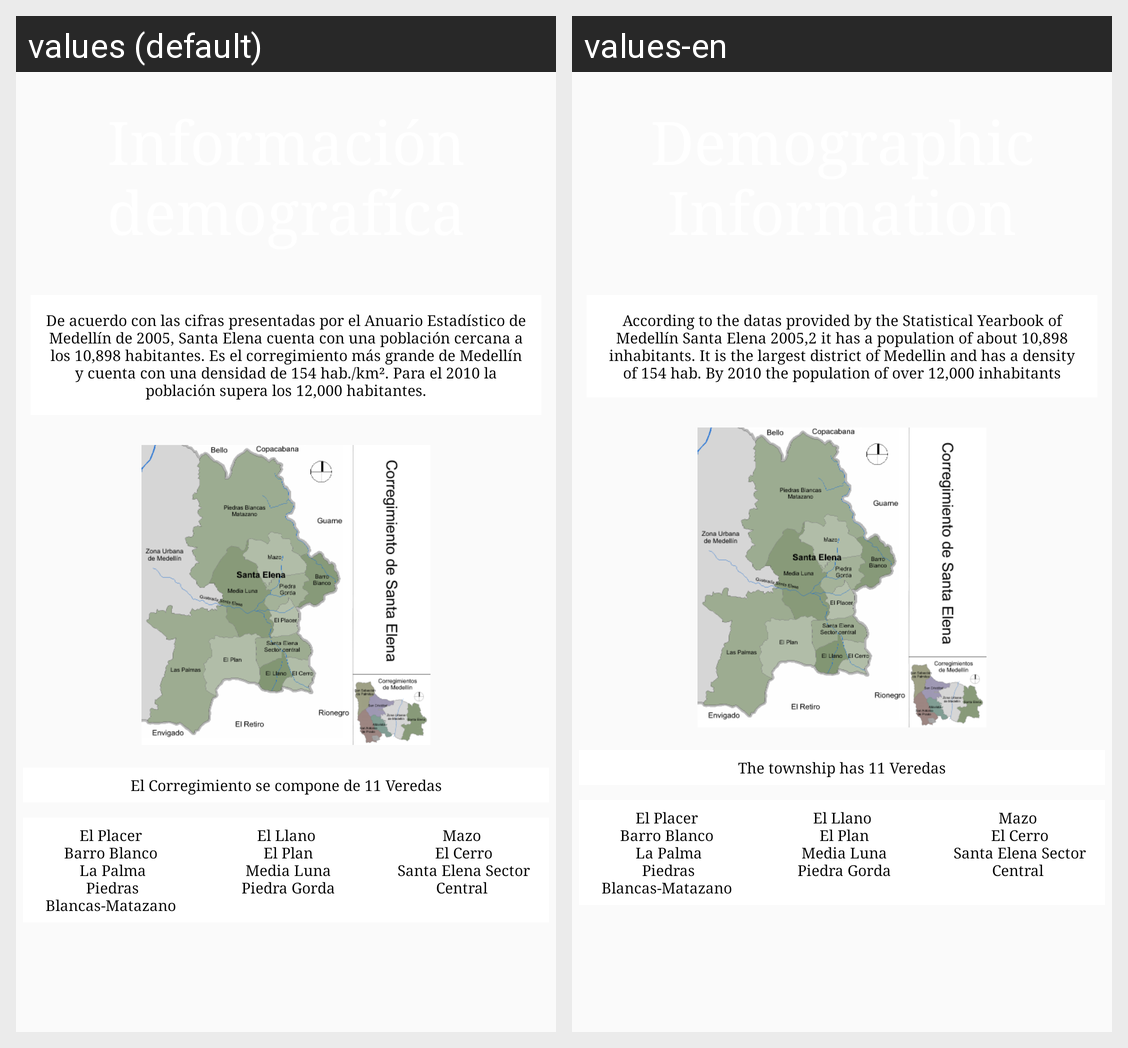

For this localized Android screen grid, give each drawn string resource with its value in every locale shown.
Android screen res/layout/activity_demo.xml rendered under 2 locales, left to right: values (default), values-en. Device: Nexus 5 (rendered at 1080×1920; each locale shown at half size, 540×960, under a caption strip naming it); theme AppTheme.
Strings drawn on this screen, with the default value and each locale's value (text and hints the layout hard-codes, and strings that could not be matched under every locale, appear in the picture but are not listed):

tDemo
  values: De acuerdo con las cifras presentadas por el Anuario Estadístico de Medellín de 2005, Santa Elena cuenta con una población cercana a los 10,898 habitantes. Es el corregimiento más grande de Medellín y cuenta con una densidad de 154 hab./km². Para el 2010 la población supera los 12,000 habitantes.
  values-en: According to the datas provided by the Statistical Yearbook of Medellín Santa Elena 2005,2 it has a population of about 10,898 inhabitants. It is the largest district of Medellin and has a density of 154 hab. By 2010 the population of over 12,000 inhabitants

tveredas1
  values: El Corregimiento se compone de 11 Veredas
  values-en: The township has 11 Veredas

tveredas3
  values: El Placer
      Barro Blanco
       La Palma
       Piedras Blancas-Matazano
  values-en: El Placer
      Barro Blanco
       La Palma
       Piedras Blancas-Matazano

tveredas2
  values: El Llano
       El Plan
       Media Luna
       Piedra Gorda
  values-en: El Llano
       El Plan
       Media Luna
       Piedra Gorda

tveredas4
  values: Mazo
       El Cerro
       Santa Elena Sector Central
  values-en: Mazo
       El Cerro
       Santa Elena Sector Central
